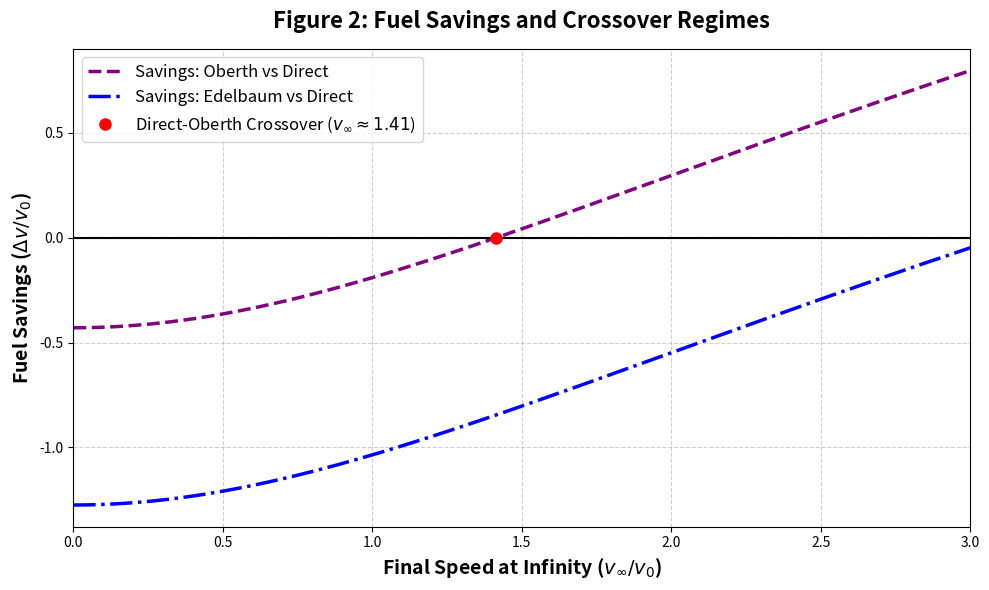

This chart was generated by the following Python code:
import numpy as np
import matplotlib.pyplot as plt

v_inf = np.linspace(0.0, 3.0, 500)
r_in = 0.05
r_out = 2.5  

dv_direct = np.sqrt(2 + v_inf**2) - 1
dv_oberth = 1 + np.sqrt(v_inf**2 + 2 / r_in) - np.sqrt(2 + 2 / r_in)
dv_edelbaum = np.sqrt(v_inf**2 + 2 / r_in) + np.sqrt(2 + 2 / r_out) - np.sqrt(2 / r_in + 2 / r_out - 1)

savings_oberth = dv_direct - dv_oberth
savings_edelbaum = dv_direct - dv_edelbaum

# Savings = 0
idx_do = np.argwhere(np.diff(np.sign(savings_oberth))).flatten()
# Same Savings
savings_diff = dv_oberth - dv_edelbaum
idx_oe = np.argwhere(np.diff(np.sign(savings_diff))).flatten()

plt.figure(figsize=(10, 6))
plt.plot(v_inf, savings_oberth, 'purple', linestyle='--', linewidth=2.5, label='Savings: Oberth vs Direct')
plt.plot(v_inf, savings_edelbaum, 'b-.', linewidth=2.5, label='Savings: Edelbaum vs Direct')
plt.axhline(0, color='black', linewidth=1.5, linestyle='-')

# Crossover
if len(idx_do) > 0:
    v_cross_do = v_inf[idx_do[0]]
    plt.plot(v_cross_do, 0, 'ro', markersize=8, label=f'Direct-Oberth Crossover ($v_\infty \\approx {v_cross_do:.2f}$)')

if len(idx_oe) > 0:
    v_cross_oe = v_inf[idx_oe[0]]
    plt.plot(v_cross_oe, savings_oberth[idx_oe[0]], 'go', markersize=8, label=f'Oberth-Edelbaum Crossover ($v_\infty \\approx {v_cross_oe:.2f}$)')

plt.xlim(0.0, 3.0)
plt.xlabel(r'Final Speed at Infinity ($v_\infty / v_0$)', fontsize=14, fontweight='bold')
plt.ylabel(r'Fuel Savings ($\Delta v / v_0$)', fontsize=14, fontweight='bold')
plt.title('Figure 2: Fuel Savings and Crossover Regimes', fontsize=16, fontweight='bold', pad=15)
plt.legend(fontsize=12, loc='best')
plt.grid(True, linestyle='--', alpha=0.6)

plt.tight_layout()
plt.show()
